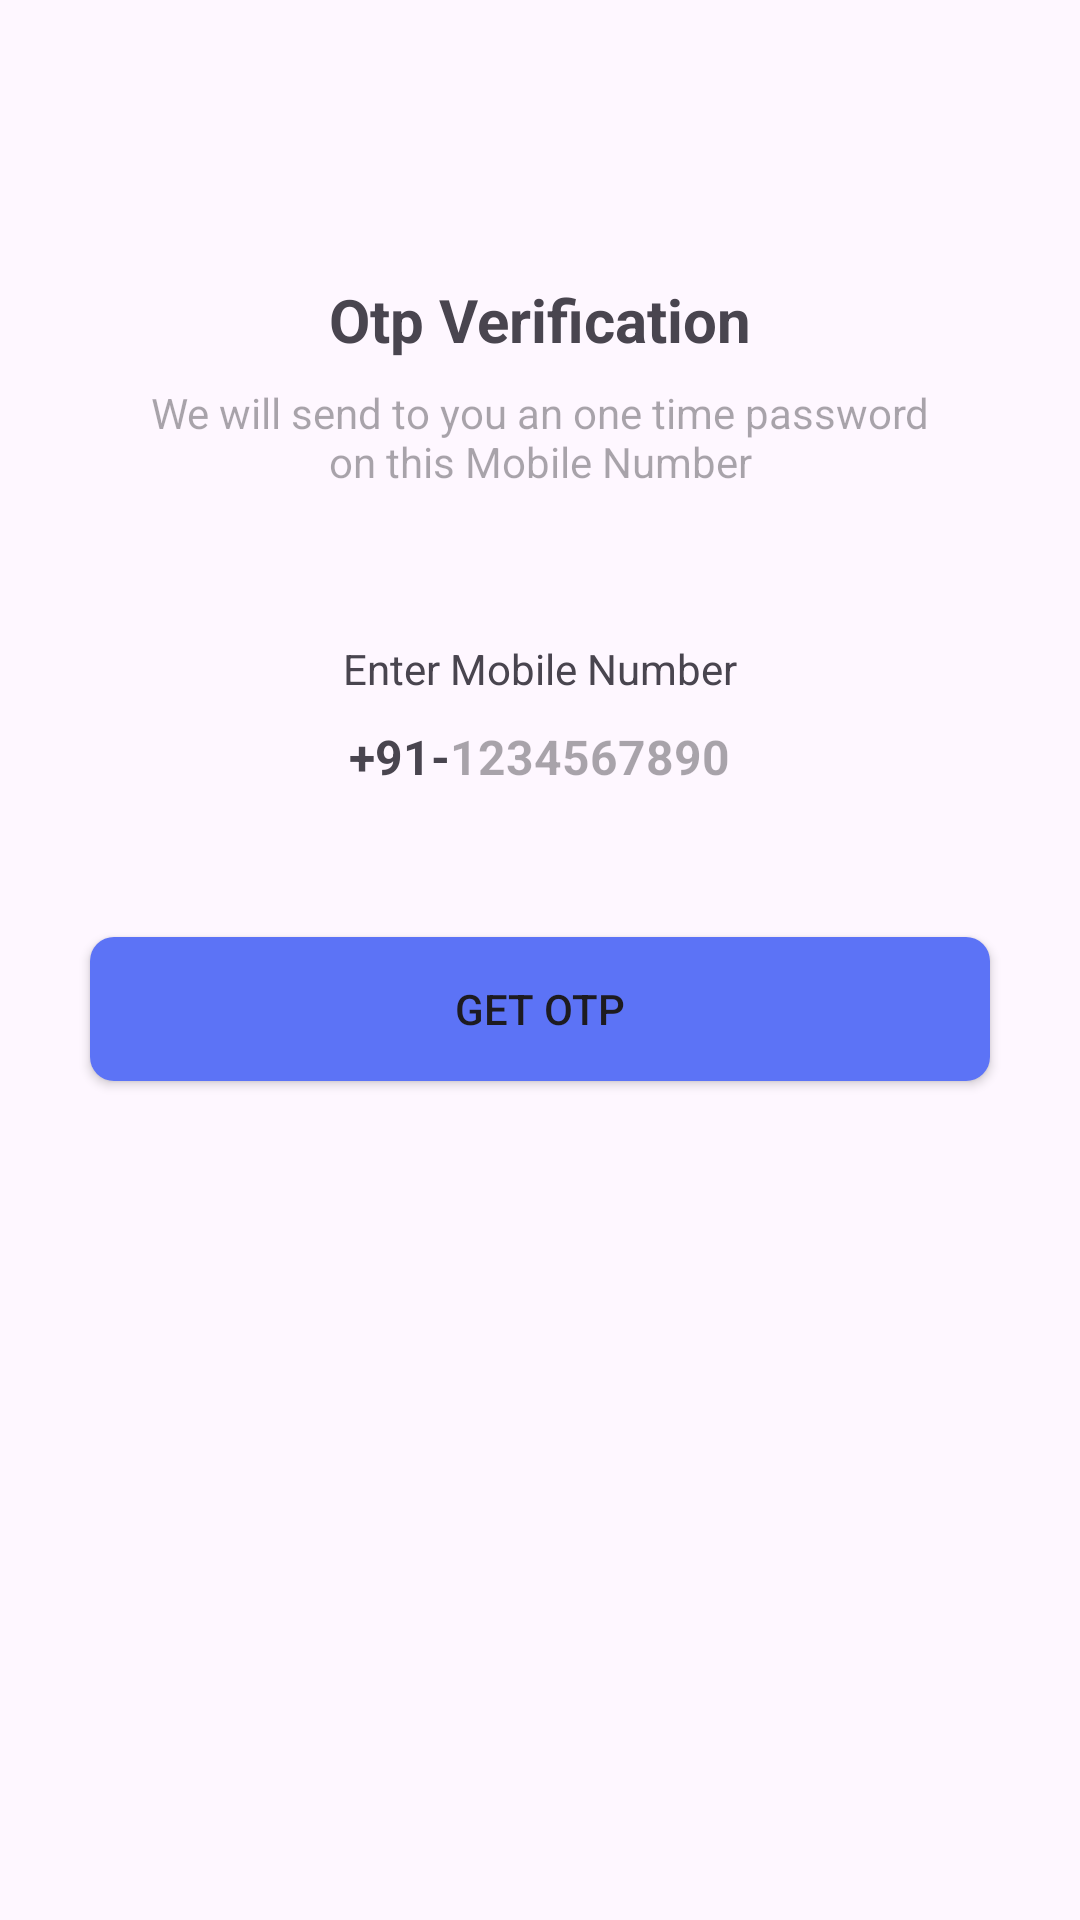

Reconstruct the res/layout file that produces this screen, plus the resources it refers to.
<!-- AndroidManifest.xml: application theme Theme.OtpUSingFirebase -->
<!-- res/layout/activity_send_otpactivity.xml -->
<?xml version="1.0" encoding="utf-8"?>
<ScrollView xmlns:android="http://schemas.android.com/apk/res/android"
    android:overScrollMode="never"
    android:scrollbars="none"
    xmlns:app="http://schemas.android.com/apk/res-auto"
    xmlns:tools="http://schemas.android.com/tools"
    android:id="@+id/main"
    android:layout_width="match_parent"
    android:layout_height="match_parent"
    tools:context=".SendOTPActivity">

    <LinearLayout
        android:layout_width="match_parent"
        android:layout_height="wrap_content"
        android:layout_gravity="center_horizontal"
        android:orientation="vertical">
        
       <ImageView
           android:layout_width="130dp"
           android:layout_height="13dp"
           android:layout_marginTop="80dp"
           android:contentDescription="@string/todo" />
        <TextView
            android:layout_width="wrap_content"
            android:layout_height="wrap_content"
            android:text="@string/otp_verification"
            android:layout_gravity="center_horizontal"
            android:textSize="20sp"
            android:textStyle="bold"/>
        <TextView
            android:layout_width="match_parent"
            android:layout_height="wrap_content"
            android:layout_marginTop="8dp"
            android:layout_marginStart="50sp"
            android:layout_marginEnd="50sp"
            android:gravity="center"
            android:textSize="14sp"
            android:hint="@string/we_will_send_to_you_an_one_time_password_on_this_mobile_number"/>
        <TextView
            android:layout_width="match_parent"
            android:layout_height="wrap_content"
            android:layout_marginStart="30dp"
            android:layout_marginEnd="30dp"
            android:layout_marginTop="50sp"
            android:text="@string/enter_mobile_number"
            android:gravity="center"
            android:textSize="14sp"/>
        <LinearLayout
            android:layout_width="match_parent"
            android:layout_height="wrap_content"
            android:layout_marginStart="60dp"
            android:layout_marginEnd="60dp"
            android:gravity="center"
            android:orientation="horizontal">
            <TextView
                android:layout_width="wrap_content"
                android:layout_height="40dp"
                android:gravity="center"
                android:text="@string/_91"
                android:textSize="16sp"
                android:textStyle="bold"/>
            <EditText
                android:layout_width="wrap_content"
                android:layout_height="40dp"
                android:background="@null"
                android:id="@+id/inputMobile"
                android:imeOptions="actionDone"
                android:hint="@string/_1234567890"
                android:importantForAutofill="no"
                android:inputType="none"
                android:textStyle="bold"
                android:textSize="16sp"/>

        </LinearLayout>
        <View
            android:layout_width="match_parent"
            android:layout_height="2dp"
            android:layout_marginStart="70dp"
            android:layout_marginEnd="70dp"
            android:layout_marginTop="8dp"/>
        <Button
            android:layout_width="match_parent"
            android:layout_height="wrap_content"
            android:background="@drawable/background_button"
            android:layout_margin="30dp"
            android:text="@string/get_otp"
            android:id="@+id/button"/>


    </LinearLayout>

</ScrollView>
<!-- resources referenced by this layout -->
<resources>
  <!-- drawable background_button (drawable) -->
  <?xml version="1.0" encoding="utf-8"?>
  <shape
      android:shape="rectangle" xmlns:android="http://schemas.android.com/apk/res/android">
  <solid android:color="#5C73F6"/>
      <corners android:radius="8dp"/>
  </shape>
  <string name="_1234567890">1234567890</string>
  <string name="_91">+91-</string>
  <string name="enter_mobile_number">Enter Mobile Number</string>
  <string name="get_otp">GET OTP</string>
  <string name="otp_verification">Otp Verification</string>
  <string name="todo">TODO</string>
  <string name="we_will_send_to_you_an_one_time_password_on_this_mobile_number">We will send to you an one time password on this Mobile Number</string>
  <style name="Theme.OtpUSingFirebase" parent="Base.Theme.OtpUSingFirebase" />
  <style name="Base.Theme.OtpUSingFirebase" parent="Theme.Material3.DayNight.NoActionBar">
          
          
      </style>
</resources>
